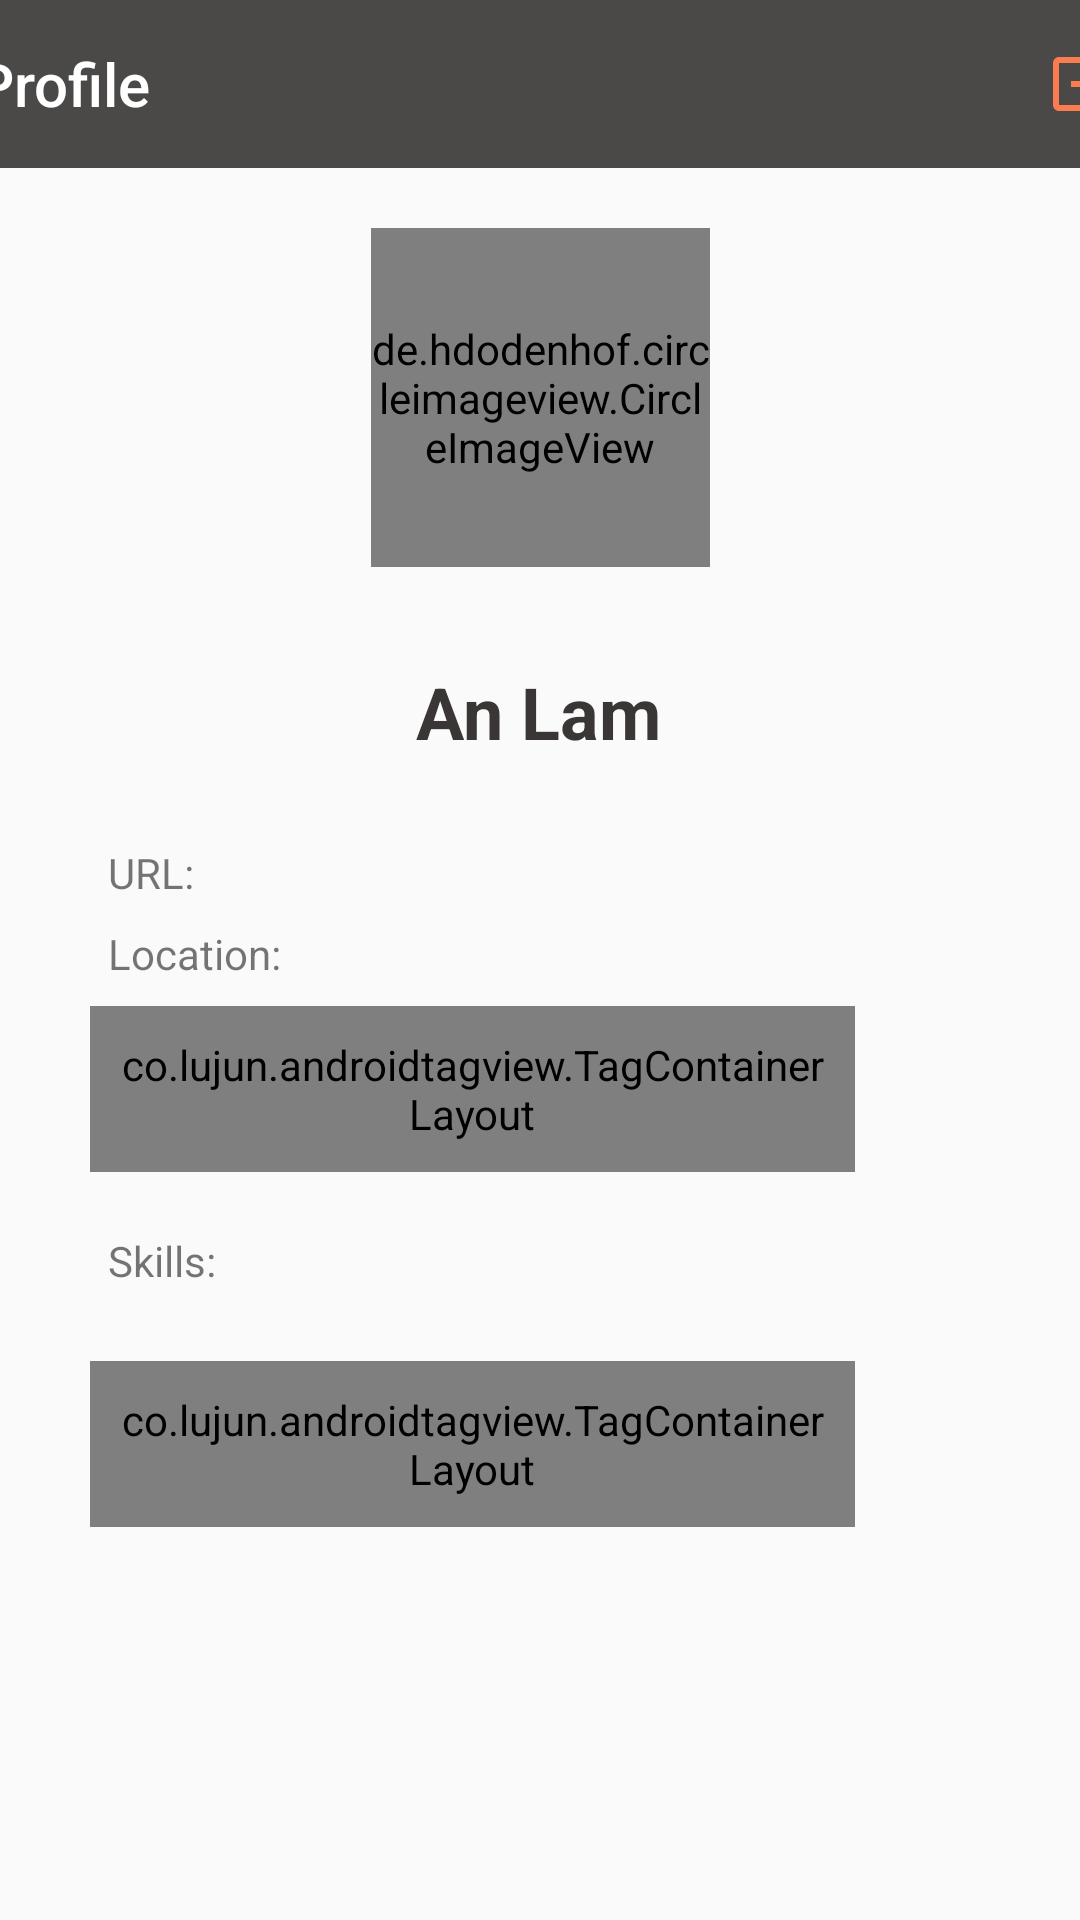

Reconstruct the res/layout file that produces this screen, plus the resources it refers to.
<!-- AndroidManifest.xml: application theme Theme.Findteam_android_v10 -->
<!-- res/layout/frag_profile.xml -->
<?xml version="1.0" encoding="utf-8"?>
<ScrollView android:layout_width="match_parent"
    android:layout_height="wrap_content"
    android:paddingBottom="10dp"
    xmlns:android="http://schemas.android.com/apk/res/android"
    xmlns:app="http://schemas.android.com/apk/res-auto"
    xmlns:tools="http://schemas.android.com/tools">

    <androidx.constraintlayout.widget.ConstraintLayout
        android:layout_width="match_parent"
        android:layout_height="wrap_content"
        android:id="@+id/frag_profile_id">

        <co.lujun.androidtagview.TagContainerLayout
            android:id="@+id/skills_tag"
            android:layout_width="match_parent"
            android:layout_height="wrap_content"
            android:layout_marginStart="30dp"
            android:layout_marginTop="24dp"
            android:layout_marginEnd="75dp"
            app:container_background_color="@android:color/transparent"
            app:container_border_width="0dp"
            android:padding="10dp"
            app:container_enable_drag="false"
            app:container_border_color="@android:color/transparent"
            app:horizontal_interval="10dp"
            app:layout_constraintEnd_toEndOf="parent"
            app:layout_constraintHorizontal_bias="0.0"
            app:layout_constraintStart_toStartOf="parent"
            app:layout_constraintTop_toBottomOf="@+id/profSkills_text_my"
            app:tag_clickable="true"
            app:tag_theme="random"
            app:vertical_interval="10dp" />

        <androidx.appcompat.widget.Toolbar
            android:id="@+id/tbCreateProject"
            android:layout_width="409dp"
            android:layout_height="wrap_content"
            android:background="?attr/colorPrimary"
            android:minHeight="?attr/actionBarSize"
            android:theme="?attr/actionBarTheme"
            app:layout_constraintEnd_toEndOf="parent"
            app:layout_constraintStart_toStartOf="parent"
            app:layout_constraintTop_toTopOf="parent"
            app:menu="@menu/profile_menu"
            app:title="@string/frag_profile"
            app:titleTextColor="@color/white" />

        <de.hdodenhof.circleimageview.CircleImageView
            android:id="@+id/profilePic"
            android:layout_width="113dp"
            android:layout_height="113dp"
            android:layout_marginTop="20dp"
            android:src="@drawable/profile_pic_placeholder"
            app:civ_border_color="#FF000000"
            app:civ_border_width="2dp"
            app:layout_constraintEnd_toEndOf="parent"
            app:layout_constraintStart_toStartOf="parent"
            app:layout_constraintTop_toBottomOf="@+id/tbCreateProject"
            app:srcCompat="@drawable/profile_pic_placeholder"
            tools:ignore="ContentDescription" />

        <TextView
            android:id="@+id/profFullName"
            android:layout_width="wrap_content"
            android:layout_height="wrap_content"
            android:layout_marginTop="32dp"
            android:text="An Lam"
            android:textColor="#3A3636"
            android:textSize="24sp"
            android:textStyle="bold"
            app:layout_constraintEnd_toEndOf="parent"
            app:layout_constraintHorizontal_bias="0.498"
            app:layout_constraintStart_toStartOf="parent"
            app:layout_constraintTop_toBottomOf="@+id/profilePic"
            tools:text="An Lam" />


        <co.lujun.androidtagview.TagContainerLayout
            android:id="@+id/location_tag"
            android:layout_width="match_parent"
            android:layout_height="wrap_content"
            android:layout_marginStart="30dp"
            android:layout_marginTop="8dp"
            android:layout_marginEnd="75dp"
            android:padding="10dp"
            app:container_background_color="@android:color/transparent"
            app:container_border_color="@android:color/transparent"
            app:container_enable_drag="false"
            app:horizontal_interval="10dp"
            app:layout_constraintEnd_toEndOf="parent"
            app:layout_constraintHorizontal_bias="0.0"
            app:layout_constraintStart_toStartOf="parent"
            app:layout_constraintTop_toBottomOf="@+id/profLocation_text"
            app:tag_clickable="true"
            app:tag_theme="random"
            app:vertical_interval="10dp" />

        <TextView
            android:id="@+id/profSkills_text"
            android:layout_width="wrap_content"
            android:layout_height="wrap_content"
            android:layout_marginStart="30dp"
            android:layout_marginTop="12dp"
            android:lineSpacingExtra="20sp"
            app:layout_constraintStart_toStartOf="parent"
            app:layout_constraintTop_toBottomOf="@+id/profUrl_text" />

        <TextView
            android:id="@+id/profUrl_text"
            android:layout_width="wrap_content"
            android:layout_height="wrap_content"
            android:layout_marginStart="36dp"
            android:layout_marginTop="28dp"
            android:lineSpacingExtra="20sp"
            android:text="URL:"
            app:layout_constraintStart_toStartOf="parent"
            app:layout_constraintTop_toBottomOf="@+id/profFullName" />

        <TextView
            android:id="@+id/profLocation_text"
            android:layout_width="wrap_content"
            android:layout_height="wrap_content"
            android:layout_marginStart="36dp"
            android:layout_marginTop="8dp"
            android:lineSpacingExtra="20sp"
            android:text="Location:"
            app:layout_constraintStart_toStartOf="parent"
            app:layout_constraintTop_toBottomOf="@+id/profUrl_text" />

        <TextView
            android:id="@+id/profSkills_text_my"
            android:layout_width="wrap_content"
            android:layout_height="wrap_content"
            android:layout_marginStart="36dp"
            android:layout_marginTop="20dp"
            android:lineSpacingExtra="20sp"
            android:text="Skills:"
            app:layout_constraintStart_toStartOf="parent"
            app:layout_constraintTop_toBottomOf="@+id/location_tag" />

    </androidx.constraintlayout.widget.ConstraintLayout>

</ScrollView>
<!-- resources referenced by this layout -->
<resources>
  <color name="white">#FFFFFF</color>
  <string name="frag_profile">Profile</string>
  <style name="Theme.Findteam_android_v10" parent="Theme.AppCompat.Light.NoActionBar">
          
          <item name="colorPrimary">#4a4948</item>
          <item name="colorPrimaryDark">#4a4948</item>
          <item name="colorAccent">#4a4948</item>
          <item name="android:actionMenuTextColor">@color/white</item>
          
      </style>
</resources>
